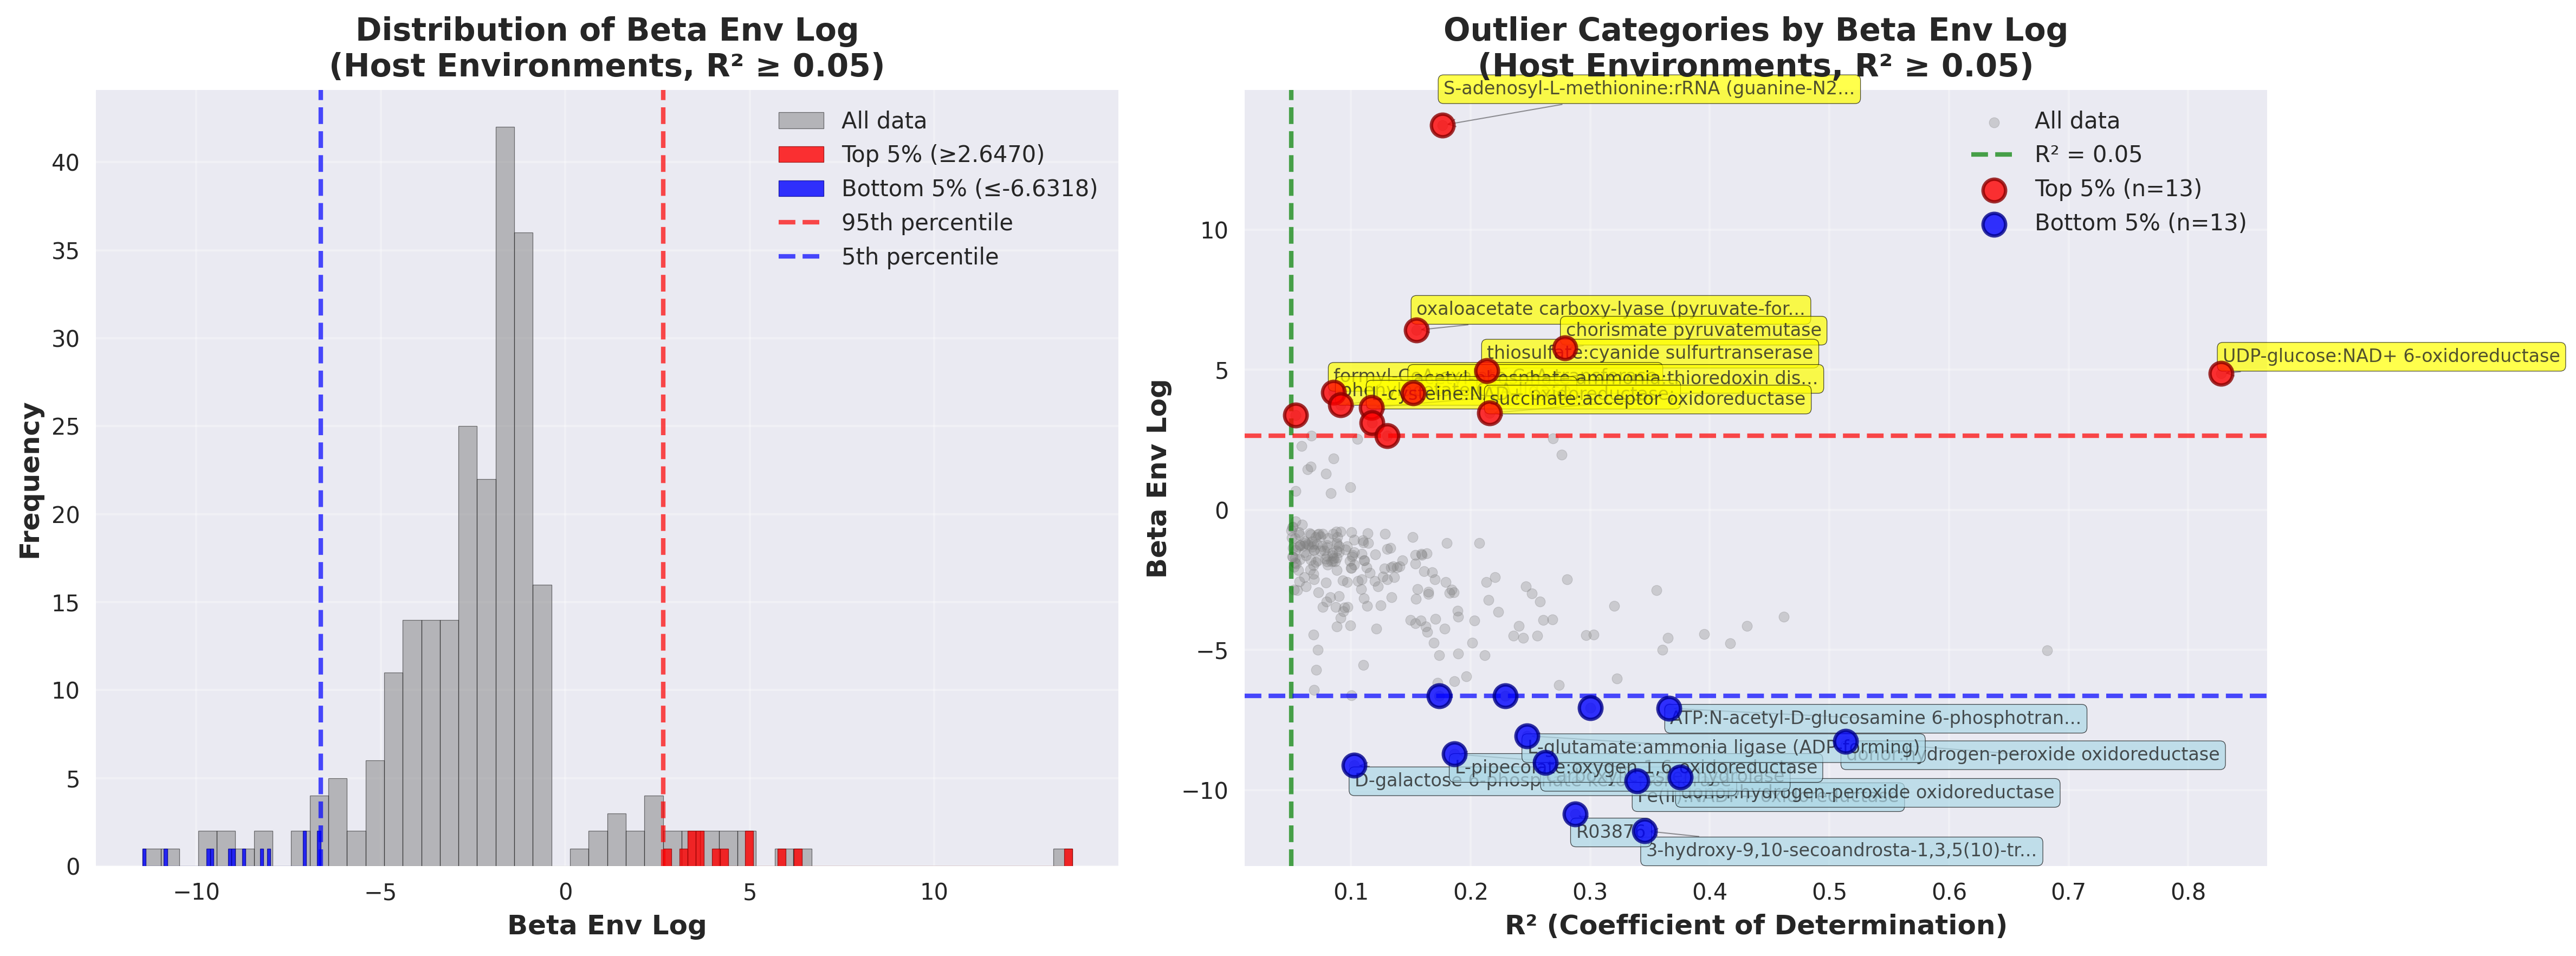

The file beside this chart, header and first rows:
outlier_type	environment	category	category_label	value	r_squared	n_genomes_used	alpha_env	beta_env_log
Top 5% (beta_env_log)	Plants	R07234	S-adenosyl-L-methionine:rRNA (guanine-N2…	13.73	0.1766	113	-1.568	13.73
Top 5% (beta_env_log)	Plants	R00217	oxaloacetate carboxy-lyase (pyruvate-for…	6.415	0.1545	53	-0.7386	6.415
Top 5% (beta_env_log)	Plants	R01715	chorismate pyruvatemutase	5.772	0.2789	66	-0.6345	5.772
Top 5% (beta_env_log)	Plants	R01931	thiosulfate:cyanide sulfurtranserase	4.969	0.2134	147	-0.5609	4.969
Top 5% (beta_env_log)	Mammals: Human	R00286	UDP-glucose:NAD+ 6-oxidoreductase	4.865	0.8273	27	-0.5701	4.865
Top 5% (beta_env_log)	Plants	R07290	formyl-CoA:oxalate CoA-transferase	4.202	0.08544	43	-0.4429	4.202
Top 5% (beta_env_log)	Mammals: Human	R07226	acetyl-phosphate ammonia:thioredoxin dis…	4.18	0.1518	13	-0.4529	4.18
Top 5% (beta_env_log)	Mammals: Human	R02539	phenylacetate:CoA ligase	3.751	0.09141	85	-0.4142	3.751
Top 5% (beta_env_log)	Plants	R00892	L-cysteine:NAD+ oxidoreductase;	3.66	0.1171	96	-0.3789	3.66
Top 5% (beta_env_log)	Mammals	R00412	succinate:acceptor oxidoreductase	3.453	0.2157	59	-0.3798	3.453
Top 5% (beta_env_log)	Plants	R02574	S,S-dimethyl-beta-propiothetin dimethyl-…	3.387	0.05354	43	-0.3716	3.387
Top 5% (beta_env_log)	Mammals: Human	R00412	succinate:acceptor oxidoreductase	3.117	0.1176	157	-0.3395	3.117
Top 5% (beta_env_log)	Mammals: Human	R01069	D-tagatose 1,6-bisphosphate D-glyceralde…	2.648	0.1301	72	-0.3089	2.648
Bottom 5% (beta_env_log)	Mammals: Human	R09819	3-hydroxy-9,10-secoandrosta-1,3,5(10)-tr…	-11.46	0.3456	46	1.355	-11.46
Bottom 5% (beta_env_log)	Mammals: Human	R03876	R03876	-10.85	0.2874	12	1.355	-10.85
Bottom 5% (beta_env_log)	Mammals	R09541	Fe(II):NADP+ oxidoreductase	-9.685	0.3391	24	1.257	-9.685
Bottom 5% (beta_env_log)	Mammals	R03532	donor:hydrogen-peroxide oxidoreductase	-9.543	0.3752	135	1.292	-9.543
Bottom 5% (beta_env_log)	Mammals: Human	R03240	D-galactose 6-phosphate ketol-isomerase	-9.115	0.1028	22	1.226	-9.115
Bottom 5% (beta_env_log)	Plants	R00630	carboxylic-ester hydrolase	-9.013	0.2626	223	1.184	-9.013
Bottom 5% (beta_env_log)	Plants	R02204	L-pipecolate:oxygen 1,6-oxidoreductase	-8.719	0.1863	25	1.012	-8.719
Bottom 5% (beta_env_log)	Mammals: Human	R03532	donor:hydrogen-peroxide oxidoreductase	-8.257	0.5134	286	1.118	-8.257
Bottom 5% (beta_env_log)	Plants	R00253	L-glutamate:ammonia ligase (ADP-forming)	-8.066	0.247	276	1.069	-8.066
Bottom 5% (beta_env_log)	Plants	R01201	ATP:N-acetyl-D-glucosamine 6-phosphotran…	-7.084	0.3658	54	0.8538	-7.084
Bottom 5% (beta_env_log)	Plants	R03532	donor:hydrogen-peroxide oxidoreductase	-7.073	0.3	267	0.9824	-7.073
Bottom 5% (beta_env_log)	Mammals: Human	R00519	formate:NAD+ oxidoreductase	-6.646	0.2292	153	0.9028	-6.646
Bottom 5% (beta_env_log)	Plants	R07359	NADPH:quinone oxidoreductase	-6.633	0.1737	239	0.9136	-6.633
